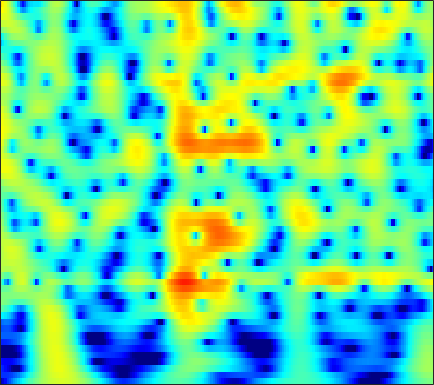

Source data for this figure (header and first rows):
-19.623, -17.996, -15.907, -14.03, -12.763, -11.209, -9.7735, -8.7619, -7.4917, -6.3064, -5.1967, -4.4158, -3.4331, -2.5202, -1.8779, -1.0789, -0.3453, 0.16345, 0.78676, 1.348, 1.8475, 2.1823, 2.5737, 2.9032
-14.24, -14.27, -14.22, -14.07, -13.85, -13.37, -12.66, -11.98, -10.88, -9.635, -8.298, -7.276, -5.925, -4.618, -3.682, -2.505, -1.416, -0.6624, 0.2583, 1.08, 1.803, 2.28, 2.83, 3.282
-14.49, -15.09, -16.07, -17.35, -18.6, -20.82, -23.72, -25.18, -22.64, -18.23, -14.5, -12.17, -9.515, -7.255, -5.759, -3.984, -2.424, -1.379, -0.1387, 0.9387, 1.863, 2.46, 3.131, 3.664
-15.85, -16.13, -16.39, -16.48, -16.43, -16.15, -15.63, -15.04, -14.01, -12.72, -11.21, -9.989, -8.301, -6.608, -5.374, -3.799, -2.334, -1.318, -0.08316, 1.006, 1.948, 2.555, 3.231, 3.755
-22.85, -23.14, -23.54, -24.16, -24.78, -25.42, -24.72, -22.91, -19.71, -16.49, -13.57, -11.59, -9.182, -7.033, -5.565, -3.78, -2.184, -1.106, 0.1777, 1.289, 2.23, 2.825, 3.471, 3.95
-25.73, -24.11, -22.68, -22, -21.78, -21.51, -20.83, -19.8, -17.73, -15.16, -12.54, -10.68, -8.358, -6.271, -4.851, -3.131, -1.601, -0.5703, 0.6482, 1.691, 2.56, 3.099, 3.666, 4.06
-15.03, -14.97, -14.77, -14.43, -14.08, -13.5, -12.8, -12.19, -11.22, -10.06, -8.733, -7.673, -6.216, -4.746, -3.664, -2.278, -0.983, -0.08495, 0.9984, 1.939, 2.723, 3.204, 3.696, 4.014
-12.17, -12.25, -12.31, -12.3, -12.26, -12.19, -12.05, -11.86, -11.36, -10.55, -9.433, -8.417, -6.921, -5.349, -4.163, -2.634, -1.205, -0.2208, 0.9557, 1.963, 2.794, 3.298, 3.803, 4.115
-13.33, -12.99, -12.75, -12.84, -13.19, -14.07, -15.41, -16.82, -19.32, -21.09, -18.47, -15.22, -11.36, -8.206, -6.199, -3.893, -1.937, -0.6695, 0.7799, 1.975, 2.929, 3.494, 4.046, 4.38
-12.1, -11.47, -11.07, -11.21, -11.64, -12.48, -13.59, -14.6, -15.91, -16.32, -15.11, -13.43, -10.81, -8.138, -6.242, -3.931, -1.912, -0.5916, 0.9147, 2.147, 3.114, 3.67, 4.193, 4.476
-5.67, -5.953, -6.522, -7.417, -8.259, -9.706, -11.65, -13.42, -15.88, -17.48, -16.07, -13.62, -10.27, -7.301, -5.329, -3.03, -1.099, 0.1323, 1.508, 2.604, 3.429, 3.877, 4.263, 4.41
-1.254, -1.761, -2.59, -3.509, -4.286, -5.563, -7.047, -8.269, -10.03, -11.15, -10.31, -8.789, -6.533, -4.374, -2.903, -1.193, 0.2278, 1.123, 2.105, 2.854, 3.373, 3.619, 3.759, 3.677
0.1996, -0.1142, -0.5003, -0.8899, -1.219, -1.65, -2.034, -2.313, -2.566, -2.533, -2.286, -1.993, -1.455, -0.7645, -0.2188, 0.4701, 1.089, 1.499, 1.951, 2.267, 2.428, 2.439, 2.286, 1.936
-0.1495, -0.1248, -0.07162, -0.06993, -0.07663, -0.02539, 0.03053, 0.09343, 0.2268, 0.3697, 0.4372, 0.4911, 0.6114, 0.7398, 0.8239, 0.9417, 1.092, 1.213, 1.364, 1.465, 1.47, 1.385, 1.11, 0.6061
-1.271, -1.208, -1.199, -1.043, -0.6839, -0.003977, 0.7018, 1.215, 1.734, 1.954, 1.955, 1.837, 1.486, 0.8926, 0.3674, -0.2395, -0.5508, -0.5248, -0.1774, 0.3589, 0.8593, 1.107, 1.19, 0.9813
-2.28, -4.449, -9.156, -11.7, -7.247, -2.519, 0.4135, 1.846, 3.009, 3.534, 3.566, 3.185, 2.049, 0.1596, -1.955, -6.541, -14.99, -12.29, -5.385, -1.796, 0.2705, 1.209, 1.909, 2.102
0.4073, -0.4959, -1.541, -1.909, -1.263, 0.0933, 1.449, 2.266, 2.956, 3.327, 3.248, 2.872, 2.084, 0.9868, -0.06489, -1.49, -2.388, -2.493, -1.976, -1.151, -0.4852, -0.178, -0.07399, -0.3509
2.187, 2.038, 1.87, 1.896, 2.029, 2.2, 2.4, 2.514, 2.608, 2.593, 2.329, 2.058, 1.618, 1.021, 0.5448, -0.03081, -0.5535, -0.889, -1.235, -1.538, -1.898, -2.249, -2.926, -3.883
2.283, 2.436, 2.638, 2.826, 2.884, 2.928, 2.916, 2.851, 2.691, 2.372, 1.982, 1.642, 1.056, 0.4074, -0.06679, -0.7149, -1.346, -1.758, -2.247, -2.69, -3.122, -3.481, -4.059, -4.811
1.854, 2.385, 2.945, 3.283, 3.41, 3.511, 3.453, 3.31, 2.971, 2.469, 1.872, 1.278, 0.3407, -0.6789, -1.542, -2.753, -3.82, -4.436, -4.902, -4.941, -4.688, -4.452, -4.21, -4.136
1.873, 2.589, 3.237, 3.592, 3.771, 3.812, 3.66, 3.441, 3.004, 2.439, 1.606, 0.8247, -0.4116, -2.085, -3.699, -6.456, -10.42, -14.39, -15.62, -10.92, -7.444, -5.685, -4.053, -3.013
2.45, 2.756, 2.948, 2.993, 2.958, 2.725, 2.428, 2.164, 1.767, 1.259, 0.5846, 0.03682, -0.9393, -2.197, -3.255, -4.989, -6.815, -7.823, -7.991, -6.658, -4.843, -3.569, -2.165, -1.11
2.476, 2.152, 1.59, 0.9386, 0.3096, -0.4116, -0.9461, -1.223, -1.428, -1.586, -1.612, -1.727, -2.019, -2.283, -2.549, -2.874, -2.983, -2.935, -2.599, -1.966, -1.162, -0.4965, 0.3311, 1.056
1.895, 0.9781, -0.5706, -2.702, -4.542, -7.275, -9.413, -9.396, -7.858, -6.116, -4.965, -4.543, -4.175, -4.201, -4.34, -4.314, -4.053, -3.57, -2.556, -1.35, -0.1099, 0.7554, 1.799, 2.631
1.27, 0.1653, -1.75, -4.122, -6.303, -10.19, -13.04, -12.66, -10.13, -7.724, -6.486, -6.112, -6.161, -7.372, -8.882, -12.09, -14.26, -11.34, -6.619, -3.21, -0.7081, 0.7302, 2.211, 3.285
0.4586, -0.561, -2.046, -3.56, -4.728, -5.69, -6.268, -6.273, -5.915, -5.294, -4.922, -4.639, -4.878, -5.458, -6.253, -7.465, -7.597, -6.523, -4.09, -1.729, 0.2211, 1.373, 2.542, 3.368
-0.8168, -2.125, -4.233, -6.852, -8.537, -9.862, -9.051, -7.632, -5.67, -4.198, -2.978, -2.321, -1.716, -1.254, -1.048, -0.6867, -0.2783, 0.1626, 0.8419, 1.562, 2.222, 2.627, 3.023, 3.205
-1.317, -2.545, -4.79, -7.82, -11.09, -13.46, -10.35, -7.457, -4.56, -2.568, -1.008, -0.2124, 0.7029, 1.316, 1.706, 2.111, 2.421, 2.626, 2.821, 2.954, 2.974, 2.91, 2.682, 2.255
-1.159, -1.388, -1.803, -2.305, -2.542, -2.554, -2.17, -1.629, -0.7777, 0.05467, 0.8215, 1.268, 1.81, 2.148, 2.364, 2.504, 2.565, 2.528, 2.405, 2.184, 1.854, 1.528, 0.9515, 0.2052
-1.069, -0.4839, 0.05611, 0.3792, 0.6219, 0.805, 1.065, 1.223, 1.448, 1.69, 1.819, 1.931, 1.961, 1.944, 1.861, 1.67, 1.405, 1.129, 0.7025, 0.1713, -0.4191, -0.8981, -1.565, -2.241
0.5387, 1.217, 1.863, 2.323, 2.509, 2.665, 2.696, 2.655, 2.518, 2.305, 2.034, 1.8, 1.418, 1.034, 0.687, 0.2247, -0.3563, -0.8306, -1.624, -2.56, -3.64, -4.469, -5.421, -6.016
3.099, 3.436, 3.749, 3.919, 3.907, 3.811, 3.5, 3.194, 2.639, 1.906, 1.121, 0.4187, -0.4139, -1.24, -1.702, -2.254, -2.748, -3.205, -4.06, -5.363, -7.389, -9.609, -14.03, -18.29
4.677, 4.798, 4.841, 4.706, 4.519, 4.101, 3.498, 2.893, 1.856, 0.5137, -1.233, -2.805, -5.149, -7.319, -7.932, -7.402, -6.195, -5.587, -5.184, -5.461, -6.327, -7.404, -8.915, -9.579
4.732, 4.727, 4.556, 4.194, 3.885, 3.266, 2.584, 1.903, 0.825, -0.5836, -2.602, -4.541, -8.413, -13.91, -15.35, -10.88, -7.197, -5.533, -4.093, -3.327, -2.955, -2.839, -2.761, -2.629
3.97, 3.641, 2.943, 2.128, 1.42, 0.7491, 0.1896, -0.02797, -0.3043, -0.7445, -1.255, -1.886, -2.589, -3.204, -3.318, -3.051, -2.454, -1.909, -1.267, -0.7289, -0.3609, -0.129, 0.04139, 0.1213
3.77, 2.783, 0.8816, -1.869, -4.4, -7.212, -6.268, -4.309, -2.259, -0.9535, -0.2483, 0.05582, 0.1757, 0.2447, 0.1833, 0.2531, 0.3109, 0.4555, 0.6676, 0.927, 1.165, 1.289, 1.391, 1.357
4.704, 3.638, 1.692, -0.9634, -3.431, -5.825, -5.087, -3.314, -1.33, 0.02483, 0.6717, 0.9698, 0.928, 0.666, 0.3657, -0.1313, -0.4993, -0.6723, -0.5937, -0.2723, 0.2119, 0.5264, 0.8539, 0.9599
5.386, 4.842, 3.94, 2.984, 2.285, 1.582, 1.274, 1.181, 1.162, 1.134, 0.9463, 0.5696, -0.1438, -1.369, -2.534, -4.708, -7.251, -8.776, -8.396, -6.151, -4.04, -2.819, -1.759, -1.218
5.258, 4.977, 4.502, 3.928, 3.542, 2.947, 2.447, 2.094, 1.662, 1.16, 0.6176, 0.04826, -0.9396, -2.278, -3.761, -6.261, -9.772, -12.36, -11.6, -8.237, -5.677, -4.386, -3.319, -2.836
4.905, 4.647, 4.178, 3.563, 3.079, 2.39, 1.688, 1.277, 0.8277, 0.4569, 0.1581, -0.03515, -0.4519, -0.9184, -1.431, -2.116, -2.717, -3.063, -3.138, -2.919, -2.604, -2.431, -2.393, -2.665
4.661, 4.291, 3.552, 2.555, 1.565, 0.205, -1.198, -2.008, -2.452, -2.051, -1.337, -0.694, -0.03001, 0.411, 0.6955, 0.8295, 0.8876, 0.8917, 0.8263, 0.7041, 0.475, 0.2033, -0.3569, -1.214
3.891, 3.474, 2.53, 1.072, -0.399, -3.377, -7.914, -14.37, -17.75, -8.384, -4.203, -2.258, -0.4003, 0.7914, 1.457, 2.061, 2.406, 2.567, 2.604, 2.484, 2.203, 1.874, 1.237, 0.3589
2.362, 2.131, 1.506, 0.4827, -0.5262, -2.13, -3.901, -4.894, -5.266, -4.341, -2.847, -1.857, -0.5712, 0.4365, 0.965, 1.568, 1.94, 2.087, 2.17, 2.102, 1.9, 1.661, 1.235, 0.6787
1.628, 1.647, 1.412, 0.9368, 0.3924, -0.3227, -1.007, -1.455, -1.759, -1.757, -1.434, -1.08, -0.5598, 0.01234, 0.3583, 0.7113, 0.9435, 0.9977, 0.9797, 0.8689, 0.7071, 0.5748, 0.4147, 0.2388
2.54, 2.607, 2.393, 1.888, 1.405, 0.5154, -0.4403, -1.113, -1.844, -2.22, -2.181, -1.765, -1.183, -0.5655, -0.1201, 0.1648, 0.2, 0.06635, -0.3699, -0.9256, -1.377, -1.493, -1.294, -0.7901
4.344, 4.229, 3.764, 2.925, 2.07, 0.5746, -1.472, -3.358, -6.406, -8.783, -7.772, -5.669, -3.082, -1.347, -0.4648, 0.1516, 0.06732, -0.4478, -1.876, -4.43, -8.319, -10.31, -7.111, -3.223
4.147, 3.828, 3.141, 2.137, 1.072, -0.6434, -2.74, -4.837, -8.035, -10.77, -9.43, -6.904, -3.953, -1.895, -0.8829, -0.02397, 0.1782, -0.1285, -1.101, -2.717, -4.587, -5.187, -3.85, -1.528
1.968, 1.53, 0.6926, -0.4285, -1.37, -2.877, -4.368, -5.252, -6.104, -6.163, -5.469, -4.695, -3.297, -1.92, -1.075, -0.1773, 0.4289, 0.6843, 0.7901, 0.7612, 0.7535, 0.841, 1.133, 1.565
-0.1618, -0.6746, -1.675, -3.07, -4.332, -6.516, -9.312, -11.22, -12.18, -10.14, -7.467, -5.789, -3.717, -2.027, -1.024, 0.08105, 0.9519, 1.459, 1.955, 2.302, 2.557, 2.703, 2.842, 2.911
-2.11, -2.489, -3.242, -4.362, -5.591, -7.705, -10.82, -13.81, -15.24, -11.43, -7.708, -5.631, -3.443, -1.74, -0.7014, 0.3823, 1.232, 1.76, 2.313, 2.728, 3.014, 3.155, 3.24, 3.198
-4.458, -4.279, -4.101, -4.122, -4.297, -4.725, -5.145, -5.254, -5.154, -4.519, -3.541, -2.725, -1.711, -0.7947, -0.152, 0.5574, 1.143, 1.518, 1.958, 2.318, 2.593, 2.734, 2.829, 2.797
-7.96, -6.154, -4.4, -3.229, -2.583, -2.047, -1.69, -1.488, -1.216, -0.9556, -0.6855, -0.456, -0.2019, 0.001102, 0.1161, 0.2968, 0.4971, 0.6593, 0.9379, 1.263, 1.606, 1.838, 2.074, 2.185
-6.067, -4.135, -2.217, -0.8733, -0.1423, 0.5707, 0.9919, 1.139, 1.258, 1.216, 1.038, 0.8125, 0.4265, -0.08958, -0.5861, -1.253, -1.781, -1.945, -1.763, -1.124, -0.2742, 0.3609, 1.061, 1.524
-0.03788, 0.5687, 1.352, 1.985, 2.297, 2.577, 2.665, 2.629, 2.392, 2.014, 1.461, 0.8843, -0.1149, -1.465, -2.759, -5.193, -8.665, -11.43, -10.75, -6.751, -3.596, -1.898, -0.319, 0.6444
2.71, 2.973, 3.192, 3.257, 3.195, 2.937, 2.555, 2.212, 1.614, 0.9388, 0.1798, -0.4227, -1.425, -2.691, -3.892, -5.867, -8.273, -9.712, -9.239, -6.613, -4.023, -2.487, -0.9644, -0.00381
4.094, 4.118, 3.906, 3.445, 2.983, 2.16, 1.146, 0.2624, -0.8628, -1.915, -2.747, -3.193, -3.532, -3.78, -3.984, -4.224, -4.336, -4.216, -3.754, -2.932, -1.945, -1.205, -0.338, 0.2944
5.512, 5.148, 4.413, 3.384, 2.388, 0.8175, -1.149, -2.934, -5.746, -8.668, -10.07, -9.563, -7.857, -6.351, -5.487, -4.731, -4.142, -3.736, -3.058, -2.252, -1.321, -0.6082, 0.2473, 0.9175
6.494, 5.701, 4.426, 2.89, 1.56, -0.4668, -2.848, -4.957, -8.472, -13.31, -16, -13.56, -9.958, -7.872, -6.953, -6.478, -6.493, -6.568, -6.178, -4.9, -3.096, -1.725, -0.1373, 1.058
